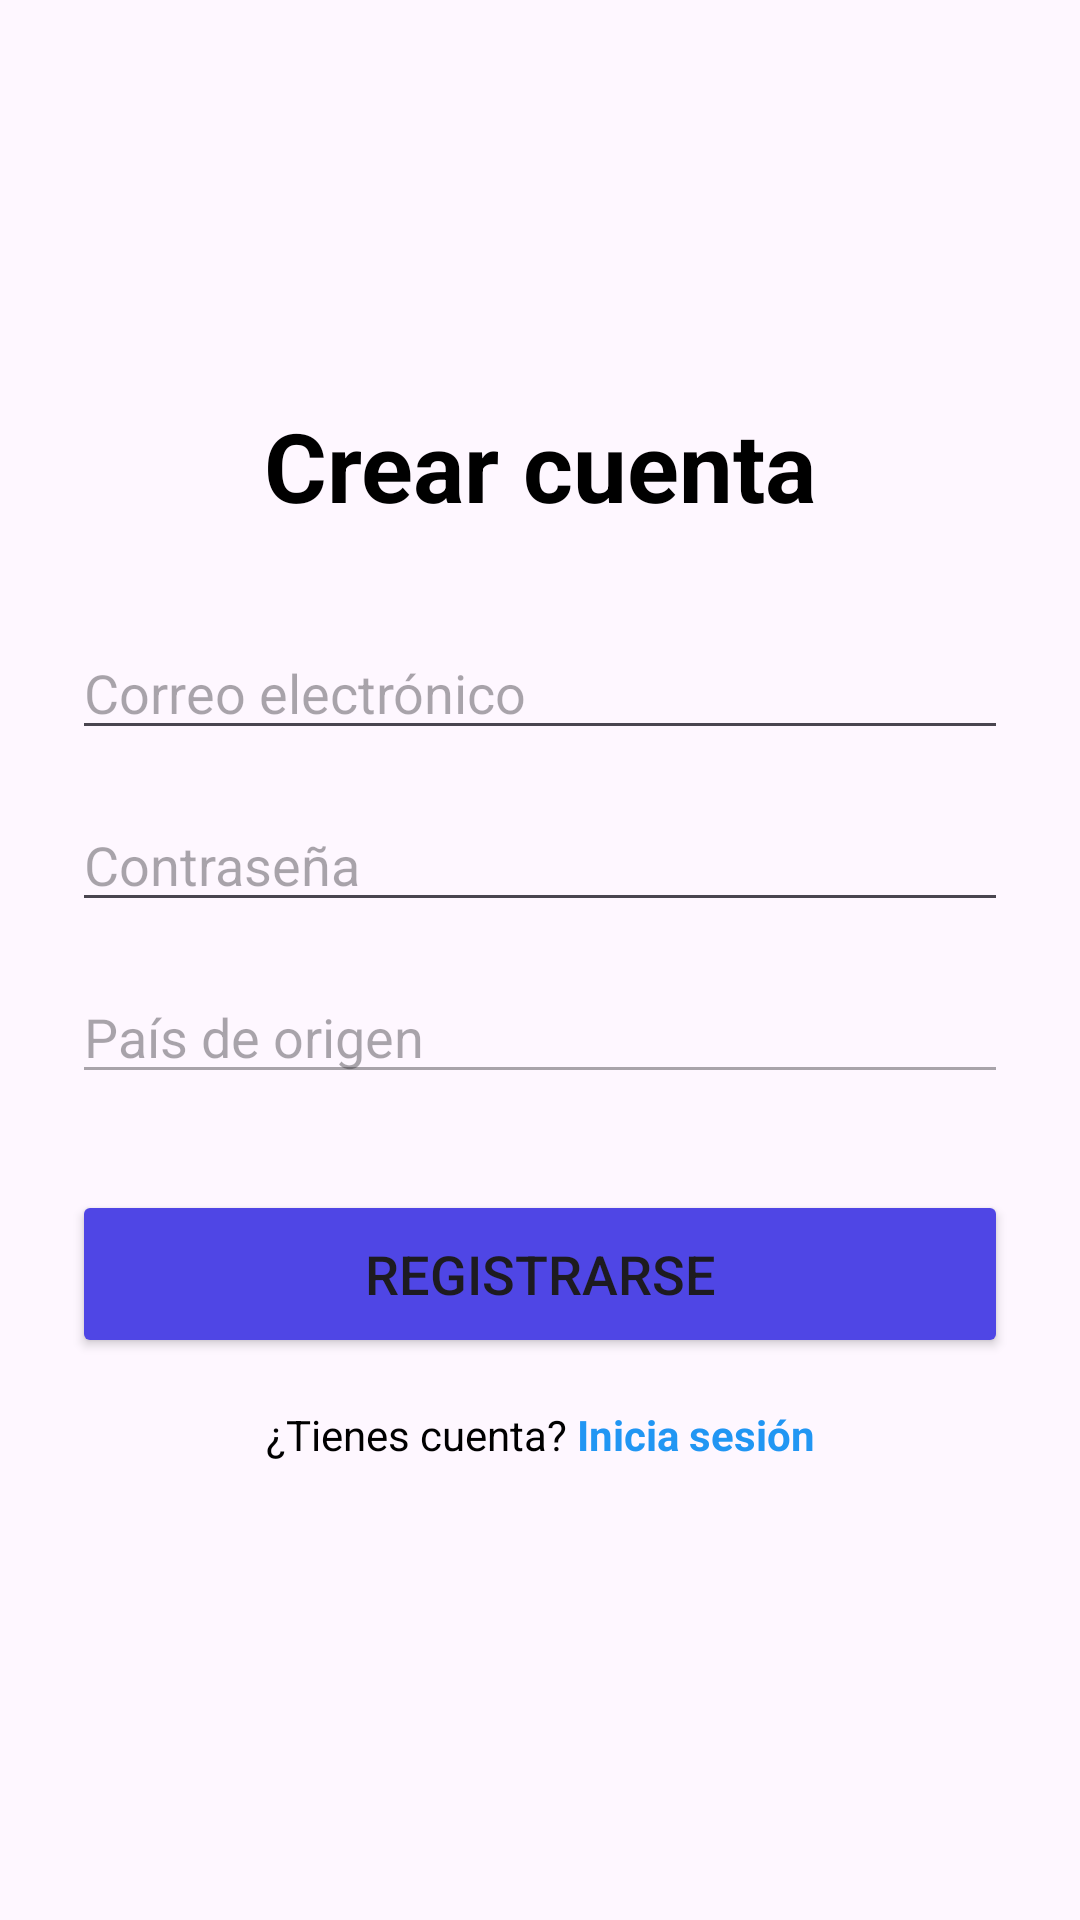

The Android layout XML behind this screen, and the referenced resources:
<!-- AndroidManifest.xml: application theme Theme.PMD_Proyecto -->
<!-- res/layout/activity_register.xml -->
<?xml version="1.0" encoding="utf-8"?>
<androidx.constraintlayout.widget.ConstraintLayout
    xmlns:android="http://schemas.android.com/apk/res/android"
    xmlns:app="http://schemas.android.com/apk/res-auto"
    android:layout_width="match_parent"
    android:layout_height="match_parent"
    android:padding="24dp">

    <TextView
        android:id="@+id/tvEnunciado"
        android:layout_width="wrap_content"
        android:layout_height="wrap_content"
        android:text="Crear cuenta"
        android:textSize="32sp"
        android:textStyle="bold"
        android:textColor="@color/black"
        app:layout_constraintTop_toTopOf="parent"
        app:layout_constraintBottom_toBottomOf="parent"
        app:layout_constraintStart_toStartOf="parent"
        app:layout_constraintEnd_toEndOf="parent"
        app:layout_constraintVertical_bias="0.2"/>

    <EditText
        android:id="@+id/etEmail"
        android:layout_width="0dp"
        android:layout_height="wrap_content"
        android:hint="Correo electrónico"
        android:inputType="textEmailAddress"
        android:layout_marginTop="32dp"
        app:layout_constraintTop_toBottomOf="@id/tvEnunciado"
        app:layout_constraintStart_toStartOf="parent"
        app:layout_constraintEnd_toEndOf="parent"/>

    <EditText
        android:id="@+id/etPassword"
        android:layout_width="0dp"
        android:layout_height="wrap_content"
        android:hint="Contraseña"
        android:inputType="textPassword"
        android:layout_marginTop="16dp"
        app:layout_constraintTop_toBottomOf="@id/etEmail"
        app:layout_constraintStart_toStartOf="parent"
        app:layout_constraintEnd_toEndOf="parent"/>

    <EditText
        android:id="@+id/etPais"
        android:layout_width="0dp"
        android:layout_height="wrap_content"
        android:enabled="false"
        android:hint="País de origen"
        android:layout_marginTop="16dp"
        app:layout_constraintTop_toBottomOf="@id/etPassword"
        app:layout_constraintStart_toStartOf="parent"
        app:layout_constraintEnd_toEndOf="parent"/>

    <Button
        android:id="@+id/btnRegister"
        android:layout_width="0dp"
        android:layout_height="56dp"
        android:text="Registrarse"
        android:textSize="18sp"
        app:backgroundTint="#4F46E5"
        app:cornerRadius="16dp"
        android:layout_marginTop="32dp"
        app:layout_constraintTop_toBottomOf="@id/etPais"
        app:layout_constraintStart_toStartOf="parent"
        app:layout_constraintEnd_toEndOf="parent"/>

    <LinearLayout
        android:layout_width="wrap_content"
        android:layout_height="wrap_content"
        android:orientation="horizontal"
        android:layout_marginTop="16dp"
        app:layout_constraintTop_toBottomOf="@id/btnRegister"
        app:layout_constraintStart_toStartOf="parent"
        app:layout_constraintEnd_toEndOf="parent">

        <TextView
            android:layout_width="wrap_content"
            android:layout_height="wrap_content"
            android:text="¿Tienes cuenta? "
            android:textSize="14sp"
            android:textColor="@color/black"/>

        <TextView
            android:id="@+id/tvLoginAccount"
            android:layout_width="wrap_content"
            android:layout_height="wrap_content"
            android:text="Inicia sesión"
            android:textSize="14sp"
            android:textStyle="bold"
            android:textColor="#2196F3"/> </LinearLayout>

</androidx.constraintlayout.widget.ConstraintLayout>
<!-- resources referenced by this layout -->
<resources>
  <style name="Theme.PMD_Proyecto" parent="Base.Theme.PMD_Proyecto" />
  <style name="Base.Theme.PMD_Proyecto" parent="Theme.Material3.DayNight.NoActionBar">
          
          
          <item name="android:statusBarColor">#FEF7FF</item>
          <item name="android:windowLightStatusBar">true</item>
  
          <item name="android:navigationBarColor">#FEF7FF</item>
      </style>
  <!-- not gathered from this repository: default colours our renderer supplied (Android Studio template values) -->
  <color name="black">#FF000000</color>
</resources>
